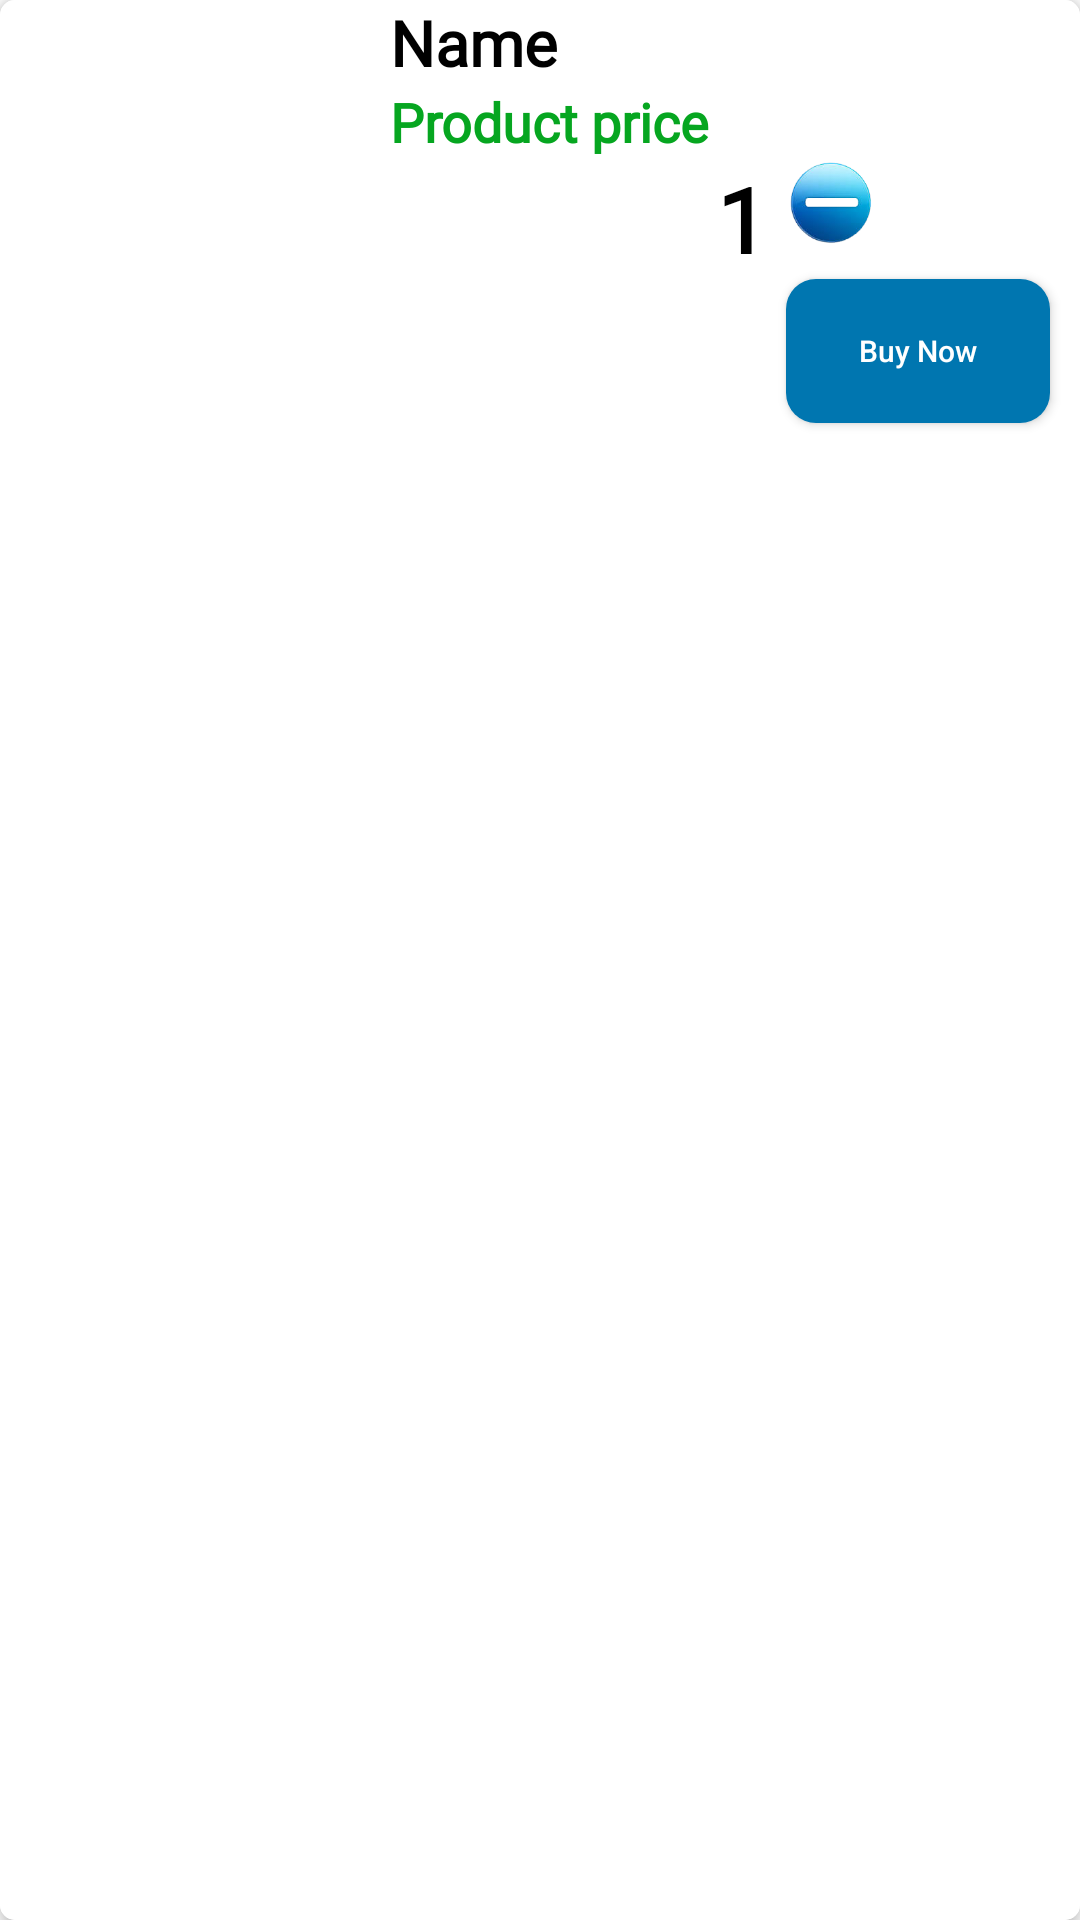

Layout XML and referenced resources for this Android screen:
<!-- AndroidManifest.xml: application theme Theme.SoftECommerce -->
<!-- res/layout/nav_category_item.xml -->
<?xml version="1.0" encoding="utf-8"?>
<androidx.cardview.widget.CardView xmlns:android="http://schemas.android.com/apk/res/android"
    android:layout_width="match_parent"
    android:layout_height="wrap_content"
    xmlns:app="http://schemas.android.com/apk/res-auto"
    app:cardCornerRadius="5dp"
    android:layout_marginTop="10dp"
    app:cardElevation="4dp">

    <LinearLayout
        android:layout_width="match_parent"
        android:layout_height="match_parent"
        android:orientation="horizontal"
        android:background="@color/white"
        >

        <ImageView
            android:layout_width="120dp"
            android:layout_height="120dp"
            android:scaleType="centerInside"
            android:src="@drawable/loginlogo"
            android:id="@+id/nav_dtld_img"/>

        <LinearLayout

            android:layout_width="match_parent"
            android:layout_height="match_parent"
            android:orientation="vertical"
            android:layout_marginLeft="10dp">

            <TextView
                android:fontFamily="@font/alice"
                android:id="@+id/nav_dtld_name"
                android:layout_width="wrap_content"
                android:layout_height="wrap_content"
                android:text="Name"
                android:textStyle="bold"
                android:textSize="21sp"
                android:textColor="@color/black"/>

            <TextView
                android:fontFamily="@font/alice"
                android:id="@+id/nav_dtld_price"
                android:layout_width="wrap_content"
                android:layout_height="wrap_content"
                android:text="Product price"
                android:textStyle="bold"
                android:textSize="18sp"
                android:textColor="@color/green"/>

            <LinearLayout
                android:layout_gravity="center"
                android:layout_width="wrap_content"
                android:layout_height="wrap_content"
                android:orientation="horizontal">


            <ImageView
                android:id="@+id/add_item"
                android:layout_width="30dp"
                android:layout_height="30dp"
                android:src="@drawable/plus"
                android:layout_marginLeft="6dp"/>

            <TextView
                android:id="@+id/quantity"
                android:layout_width="wrap_content"
                android:layout_height="wrap_content"
                android:text="1"
                android:fontFamily="@font/alice"
                android:textSize="30sp"
                android:textColor="@color/black"
                android:textStyle="bold"
                android:layout_marginLeft="5dp"/>


            <ImageView
                android:id="@+id/remove_item"
                android:layout_width="30dp"
                android:layout_height="30dp"
                android:src="@drawable/minus_icon"
                android:layout_marginLeft="6dp"/>

            </LinearLayout>

            <androidx.appcompat.widget.AppCompatButton
                android:id="@+id/add_to_cart"
                android:layout_width="wrap_content"
                android:layout_height="wrap_content"
                android:background="@drawable/button"
                android:text="Buy Now"
                android:textAllCaps="false"
                android:textSize="10sp"
                android:layout_gravity="end"
                android:textColor="@color/white"
                android:layout_marginRight="10dp"
                app:layout_constraintBottom_toBottomOf="parent"
                app:layout_constraintEnd_toEndOf="parent"
                app:layout_constraintTop_toTopOf="@id/r_lay"/>


        </LinearLayout>

    </LinearLayout>

</androidx.cardview.widget.CardView>
<!-- resources referenced by this layout -->
<resources>
  <color name="black">#FF000000</color>
  <color name="green">#06A620</color>
  <color name="white">#FFFFFFFF</color>
  <!-- drawable button (drawable) -->
  <?xml version="1.0" encoding="utf-8"?>
  <shape xmlns:android="http://schemas.android.com/apk/res/android">
  
      <corners android:radius="10dp"/>
      <solid android:color="@color/textHeading"/>
  
  </shape>
  <!-- drawable minus_icon: png bitmap (drawable, 16576 bytes) -->
  <style name="Theme.SoftECommerce" parent="Theme.MaterialComponents.DayNight.NoActionBar">
          
          <item name="colorPrimary">@color/white</item>
          <item name="colorPrimaryVariant">@color/purple_700</item>
          <item name="colorOnPrimary">@color/white</item>
          
          <item name="colorSecondary">@color/teal_200</item>
          <item name="colorSecondaryVariant">@color/teal_700</item>
          <item name="colorOnSecondary">@color/black</item>
          
          <item name="android:statusBarColor">#2196F3</item>
          
      </style>
  <color name="textHeading">#0076b0</color>
  <color name="purple_700">#FF3700B3</color>
  <color name="teal_200">#FF03DAC5</color>
  <color name="teal_700">#FF018786</color>
</resources>
